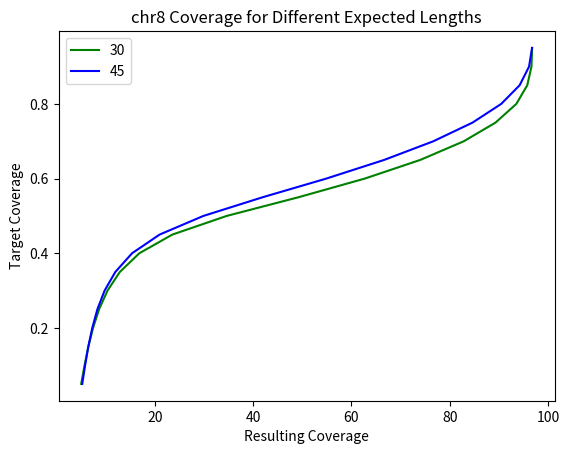

Recreate this plot in Python.
import sys
import matplotlib.pyplot as plt

def plot_overall_coverage():
	
	ys = [0.05, 0.1, 0.15, 0.2, 0.25, 0.3, 0.35, 0.4, 0.45, 0.5, 0.55, 0.6, 0.65, 0.7, 0.75, 0.8, 0.85, 0.9, 0.95]

	thirty_xs = [5.03442164223, 5.72146958356, 6.49555462476, 7.44169014432, 8.6740045993, 10.3839938206, 12.8963359588, 16.8594198648, 23.5701250407, 34.6283064017, 49.2132239984, 62.7040305028, 73.9911875338, 82.8474596032, 89.3006534078, 93.5263496654, 95.7542462177, 96.6066708662, 96.7368920758]
	fortyfive_xs = [5.24180594053, 5.83127457375, 6.47913597236, 7.2882473809, 8.3281921564, 9.79460990762, 11.9805159495, 15.3811214617, 20.974390824, 29.888591747, 41.9329232426, 54.8752213163, 66.6475467585, 76.656404673, 84.6256759738, 90.4503635463, 94.2001368342, 96.1189335177, 96.7231065842] 


	#ys = [0.1, 0.15, 0.2, 0.25, 0.3]
	#fifteen_xs = [5.39550628091, 6.38062679092, 7.63035809442, 9.24791818033, 11.4724436856]
	#thirty_xs = [5.72146958356, 6.49555462476, 7.44169014432, 8.6740045993, 10.3839938206]
	#fortyfive_xs = [5.83127457375, 6.47913597236, 7.2882473809, 8.3281921564, 9.79460990762]

	#fifteen_xs = [0.0192340308338, 0.0223364645648, 0.0263303563084, 0.0314631453475, 0.0383542463497]
	#thirty_xs = [0.0211272482952, 0.0237257362678, 0.0270127452486, 0.0313110287188, 0.0371450920897]
	#fortyfive_xs = [0.0217578798246, 0.0239399659233, 0.0268103387715, 0.0304779562625, 0.0357278195725]

	#plt.plot(fifteen_xs,ys, color='red')
	plt.plot(thirty_xs, ys, color='green')
	plt.plot(fortyfive_xs,ys, color='blue')
	plt.ylabel("Target Coverage")
	plt.xlabel("Resulting Coverage")
	plt.title("chr8 Coverage for Different Expected Lengths")	
	plt.legend(["30","45"])
	plt.show()
	

# coding regions
def plot_exon_coverage():

	ys = [0.05, 0.1, 0.15, 0.2, 0.25, 0.3, 0.35, 0.4, 0.45, 0.5, 0.55, 0.6, 0.65, 0.7, 0.75, 0.8, 0.85, 0.9, 0.95]

	thirty_xs = [80.913375328, 82.5332365646, 83.9206865412, 85.2253105742, 86.4709315102, 87.7229236727, 89.0453686724, 90.2553476751, 91.5745608932, 93.0377268941, 94.2329320384, 95.6102249874, 96.5243574757, 97.3411671717, 98.111900897, 98.6607497364, 99.2113529715, 99.6467201111, 99.840996349] 
	fortyfive_xs = [81.6058076037, 82.9534604993, 84.0749810248, 85.1377754632, 86.2753625597, 87.4773082769, 88.7213594904, 89.7185025956, 90.9350374979, 92.2922010648, 93.4834357346, 94.4332101563, 95.726384449, 96.6653554867, 97.3946300718, 98.2244592306, 98.7586265483, 99.3406242325, 99.8009222581]


	#ys = [0.1, 0.15, 0.2, 0.25, 0.3]
	

	#fifteen_xs = [81.3523435956, 83.372022375, 85.1136756067, 86.8612383817, 88.3421330127]
	#thirty_xs = [82.5332365646, 83.9206865412, 85.2253105742, 86.4709315102, 87.7229236727]
	#fortyfive_xs = [82.9534604993, 84.0749810248, 85.1377754632, 86.2753625597, 87.4773082769]


	#fifteen_xs = [0.0639979820331, 0.0743208051528, 0.0876098039206, 0.104688290668, 0.12761726286]
	#thirty_xs = [0.0702973426886, 0.0789433715952, 0.0898803376174, 0.104182148334, 0.123594006723]
	#fortyfive_xs = [0.0723956623616, 0.0796561845135, 0.0892068643244, 0.101410240742, 0.11887827231] 

	#plt.plot(fifteen_xs,ys, color='red')
	plt.plot(thirty_xs, ys, color='green')
	plt.plot(fortyfive_xs,ys, color='blue')
	plt.ylabel("Target Coverage")
	plt.xlabel("Resulting Coverage")
	plt.title("chr8 Coding Region Coverage for Different Expected Lengths")	
	plt.legend(["30","45"])
	plt.show()

def main():

	plot_overall_coverage()
	#plot_exon_coverage()
		
if __name__=="__main__":
	main()
